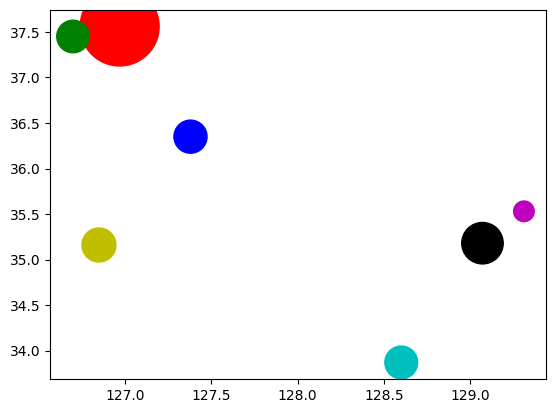

The matplotlib source for this figure:
from matplotlib import pyplot
import numpy

city = ['서울','인천','대전','대구','울산','부산','광주']
lat = [37.56, 37.45, 36.35, 33.87, 35.53, 35.18, 35.16] # 위도
lng = [126.97, 126.70, 127.38, 128.60, 129.31, 129.07, 126.85] # 경도
pop_den = [16154, 2751, 2839, 2790, 1099, 4454, 2995] # 인구밀도

# 한글 설정 : 맑은 고딕
pyplot.rcParams['font.family'] = 'Malgun Gothic'
pyplot.rcParams['axes.unicode_minus'] = False

# 산점도 그래프 출력
# 색상지정
colors = ['r','g','b','c','m','k','y']
size = numpy.array(pop_den) * 0.2
pyplot.scatter(lng, lat, s=size, c=colors)